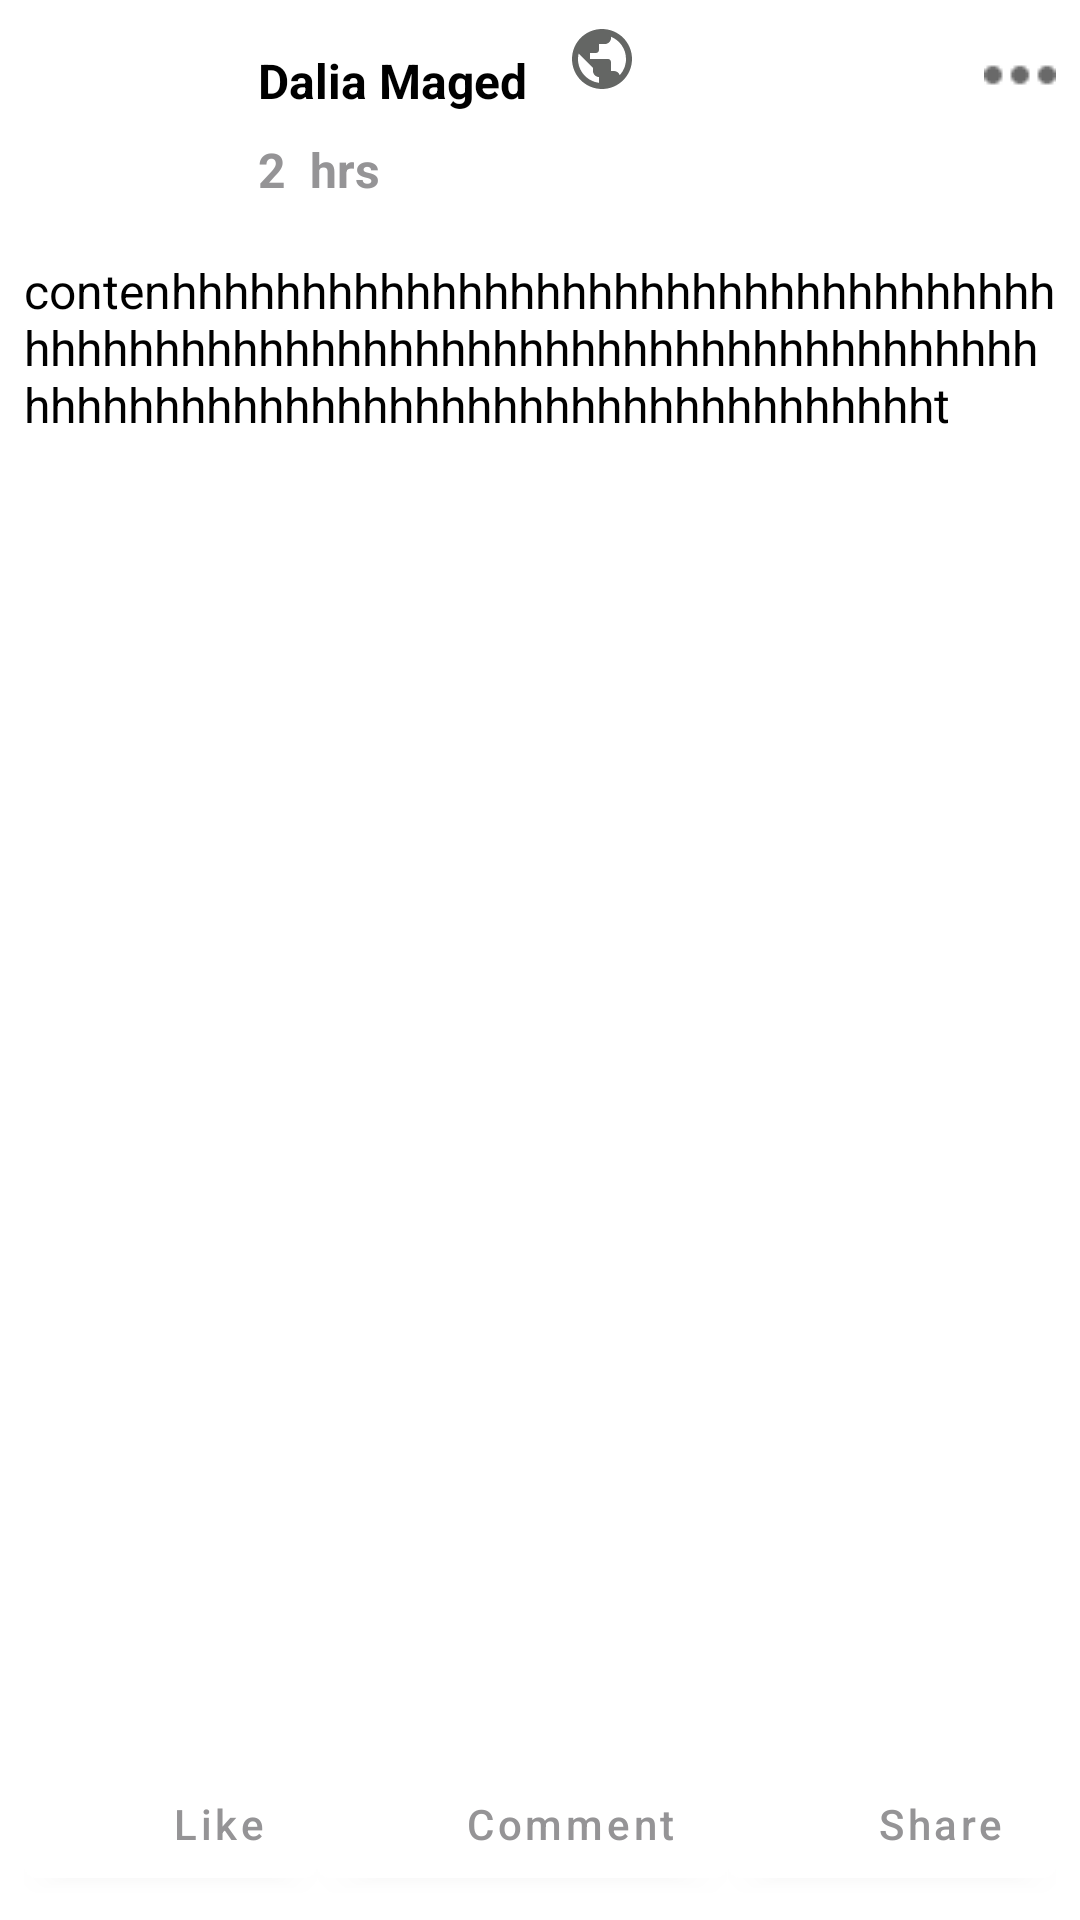

Android layout source for this screen:
<!-- AndroidManifest.xml: application theme Theme.FacebookPosts -->
<!-- res/layout/post_item.xml -->
<?xml version="1.0" encoding="utf-8"?>
<androidx.constraintlayout.widget.ConstraintLayout xmlns:android="http://schemas.android.com/apk/res/android"
    xmlns:app="http://schemas.android.com/apk/res-auto"
    xmlns:tools="http://schemas.android.com/tools"
    android:layout_width="match_parent"
    android:layout_height="match_parent"
    android:layout_gravity="start"
    android:background="@color/white"

    >

    <ImageView
        android:id="@+id/profileImage"
        android:layout_width="70dp"
        android:layout_height="70dp"
        android:layout_marginStart="8dp"
        android:layout_marginTop="8dp"

        app:layout_constraintEnd_toEndOf="parent"
        app:layout_constraintHorizontal_bias="0.0"
        app:layout_constraintStart_toStartOf="parent"
        app:layout_constraintTop_toTopOf="parent"
        tools:srcCompat="@tools:sample/avatars" />

    <TextView
        android:id="@+id/time_past"
        style="@style/text_details"
        android:layout_width="0dp"
        android:layout_height="wrap_content"
        android:text="2  hrs"

        android:textColor="@color/light_grey"
        app:layout_constraintStart_toEndOf="@id/profileImage"
        app:layout_constraintTop_toBottomOf="@id/person_name" />

    <TextView
        android:id="@+id/person_name"
        style="@style/text_details"
        android:text="Dalia Maged"
        android:textColor="@color/black"
        app:layout_constraintBottom_toTopOf="@id/time_past"
        app:layout_constraintStart_toEndOf="@id/profileImage"
        app:layout_constraintTop_toTopOf="@id/profileImage" />

    <ImageView
        android:id="@+id/public_icon"
        android:layout_width="wrap_content"
        android:layout_height="wrap_content"
        app:layout_constraintBottom_toBottomOf="@+id/profileImage"
        app:layout_constraintEnd_toStartOf="@id/imageView3"
        app:layout_constraintHorizontal_bias="0.1"

        app:layout_constraintStart_toEndOf="@id/person_name"
        app:layout_constraintTop_toTopOf="parent"
        app:layout_constraintVertical_bias="0.142"
        app:srcCompat="@drawable/ic_baseline_public_24" />

    <ImageView
        android:id="@+id/imageView3"
        android:layout_width="wrap_content"
        android:layout_height="wrap_content"
        android:paddingTop="8dp"
        android:paddingEnd="8dp"
        app:layout_constraintBottom_toTopOf="@+id/post_content"
        app:layout_constraintEnd_toEndOf="parent"

        app:layout_constraintTop_toTopOf="parent"
        app:layout_constraintVertical_bias="0.110000014"
        app:srcCompat="@drawable/grey_menu" />

    <TextView
        android:id="@+id/post_content"
        style="@style/text_details"
        android:layout_width="0dp"
        android:layout_height="wrap_content"
        android:padding="8dp"
        android:text="contenhhhhhhhhhhhhhhhhhhhhhhhhhhhhhhhhhhhhhhhhhhhhhhhhhhhhhhhhhhhhhhhhhhhhhhhhhhhhhhhhhhhhhhhhhhhhhhhhhhhhhhhhhhhht"
        android:textColor="@color/black"
        android:textStyle="normal"
        app:layout_constraintEnd_toEndOf="parent"
        app:layout_constraintStart_toStartOf="parent"
        app:layout_constraintTop_toBottomOf="@+id/profileImage" />

    <ImageView
        android:id="@+id/postImage"
        android:layout_width="match_parent"
        android:layout_height="0dp"

        app:layout_constraintBottom_toTopOf="@+id/linearLayout2"
        app:layout_constraintEnd_toEndOf="parent"
        app:layout_constraintHorizontal_bias="0.5"
        app:layout_constraintStart_toStartOf="parent"
        app:layout_constraintTop_toBottomOf="@+id/post_content"
        tools:srcCompat="@drawable/p1" />

    <LinearLayout
        android:id="@+id/linearLayout2"
        android:layout_width="match_parent"
        android:layout_height="wrap_content"
        android:orientation="horizontal"
        android:weightSum="3"
        android:padding="8dp"
        app:layout_constraintBottom_toBottomOf="parent"
        app:layout_constraintEnd_toEndOf="parent"
        app:layout_constraintHorizontal_bias="0.5"
        app:layout_constraintStart_toStartOf="parent"
        app:layout_constraintTop_toBottomOf="@+id/postImage"
        app:layout_constraintVertical_bias="1.0">

        <com.google.android.material.button.MaterialButton
            style="@style/react_button"
            android:text="@string/like"

            app:icon="@drawable/like" />

        <com.google.android.material.button.MaterialButton
            style="@style/react_button"
            android:layout_width="wrap_content"
            android:layout_height="wrap_content"
            android:text="@string/comment"
            app:icon="@drawable/comment" />

        <com.google.android.material.button.MaterialButton
            style="@style/react_button"
            android:layout_width="wrap_content"
            android:layout_height="wrap_content"
            android:text="@string/share"
            app:icon="@drawable/share" />
    </LinearLayout>
</androidx.constraintlayout.widget.ConstraintLayout>
<!-- resources referenced by this layout -->
<resources>
  <color name="black">#FF000000</color>
  <color name="light_grey">#959496</color>
  <color name="white">#FFFFFFFF</color>
  <!-- drawable comment: png bitmap (drawable, 1141 bytes) -->
  <!-- drawable grey_menu: png bitmap (drawable, 489 bytes) -->
  <!-- drawable ic_baseline_public_24 (drawable) -->
  <vector android:height="24dp" android:tint="#646664"
      android:viewportHeight="24" android:viewportWidth="24"
      android:width="24dp" xmlns:android="http://schemas.android.com/apk/res/android">
      <path android:fillColor="@android:color/white" android:pathData="M12,2C6.48,2 2,6.48 2,12s4.48,10 10,10 10,-4.48 10,-10S17.52,2 12,2zM11,19.93c-3.95,-0.49 -7,-3.85 -7,-7.93 0,-0.62 0.08,-1.21 0.21,-1.79L9,15v1c0,1.1 0.9,2 2,2v1.93zM17.9,17.39c-0.26,-0.81 -1,-1.39 -1.9,-1.39h-1v-3c0,-0.55 -0.45,-1 -1,-1L8,12v-2h2c0.55,0 1,-0.45 1,-1L11,7h2c1.1,0 2,-0.9 2,-2v-0.41c2.93,1.19 5,4.06 5,7.41 0,2.08 -0.8,3.97 -2.1,5.39z"/>
  </vector>
  <!-- drawable like: png bitmap (drawable, 1884 bytes) -->
  <!-- drawable share: png bitmap (drawable, 953 bytes) -->
  <string name="comment">Comment</string>
  <string name="like">Like</string>
  <string name="share">Share</string>
  <style name="react_button">
          <item name="android:layout_width">wrap_content</item>
          <item name="android:layout_height">wrap_content</item>
          <item name="android:backgroundTint">@color/white</item>
          <item name="android:textAllCaps">false</item>
          <item name="android:textColor">@color/light_grey</item>
          <item name="android:layout_weight">1</item>
      </style>
  <style name="text_details">
          <item name="android:layout_width">0dp</item>
          <item name="android:layout_height">wrap_content</item>
          <item name="android:paddingStart">8dp</item>
          <item name="android:paddingTop">8dp</item>
          <item name="android:textSize">16sp</item>
          <item name="android:textStyle">bold</item>
      </style>
  <style name="Theme.FacebookPosts" parent="Theme.MaterialComponents.DayNight.NoActionBar">
          
          <item name="colorPrimary">@color/purple_500</item>
          <item name="colorPrimaryVariant">@color/purple_700</item>
          <item name="colorOnPrimary">@color/white</item>
          
          <item name="colorSecondary">@color/teal_200</item>
          <item name="colorSecondaryVariant">@color/teal_700</item>
          <item name="colorOnSecondary">@color/white</item>
          
          <item name="android:statusBarColor">@color/light_blue</item>
          
      </style>
  <color name="purple_500">#FF6200EE</color>
  <color name="purple_700">#FF3700B3</color>
  <color name="teal_200">#FF03DAC5</color>
  <color name="teal_700">#FF018786</color>
  <color name="light_blue">#395598</color>
</resources>
